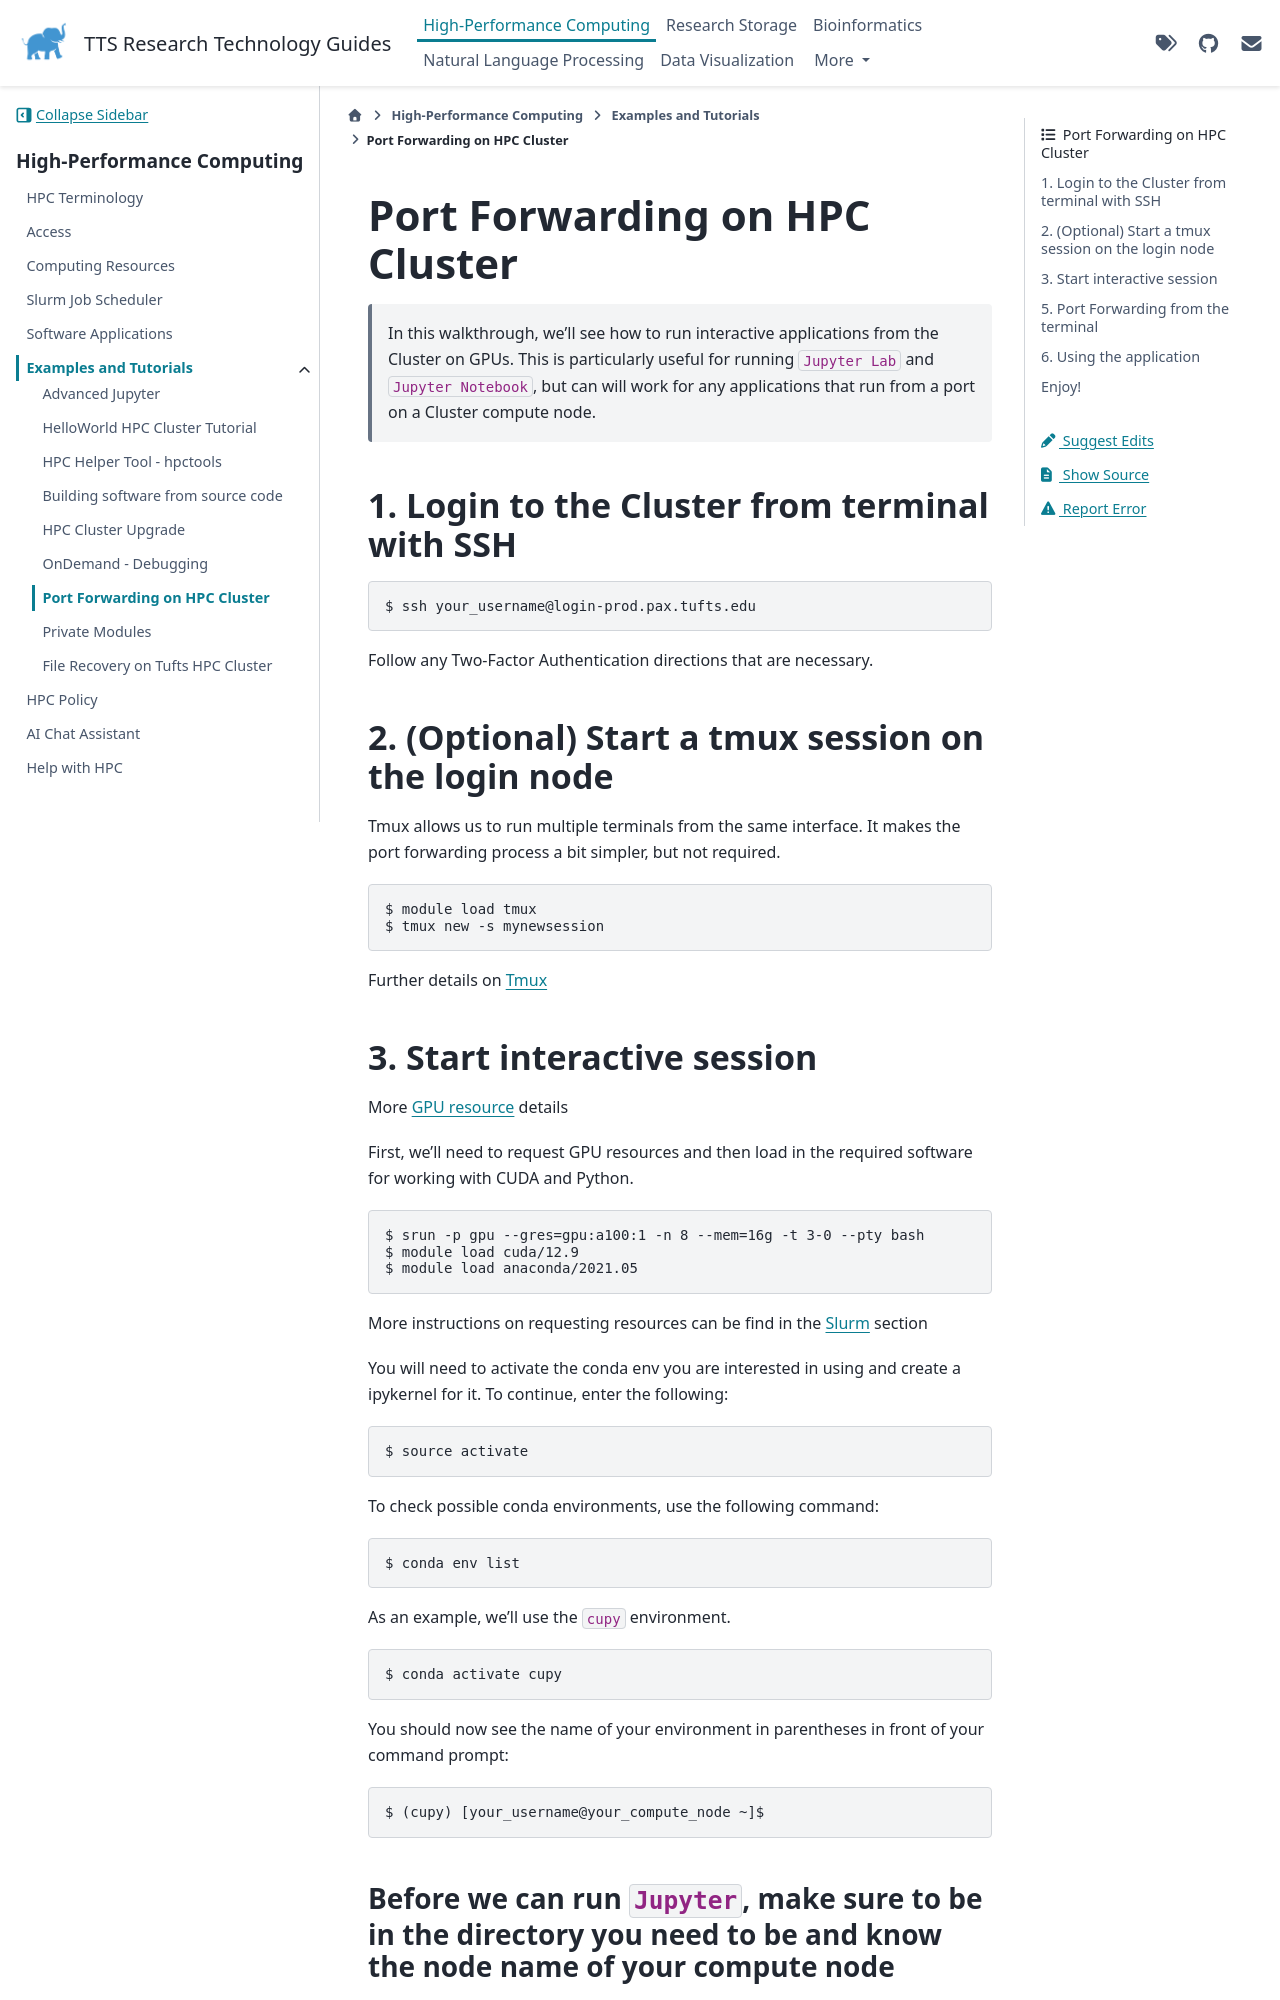

repository: TuftsRT/guides · page: dev/hpc/examples/portforward.html · generator: sphinx

# Port Forwarding on HPC Cluster

> In this walkthrough, we'll see how to run interactive applications from the Cluster on GPUs.
> This is particularly useful for running `Jupyter Lab` and `Jupyter Notebook`, but can will work for any applications that run from a port on a Cluster compute node.

## 1. Login to the Cluster from terminal with SSH

```
$ ssh your_username@login-prod.pax.tufts.edu
```

Follow any Two-Factor Authentication directions that are necessary.

## 2. (Optional) Start a tmux session on the login node

Tmux allows us to run multiple terminals from the same interface. It makes the port forwarding process a bit simpler, but not required.

```
$ module load tmux
$ tmux new -s mynewsession
```

Further details on [Tmux](../application/30-tmux)

## 3. Start interactive session

More [GPU resource](../compute/gpu) details

First, we'll need to request GPU resources and then load in the required software for working with CUDA and Python.

```
$ srun -p gpu --gres=gpu:a100:1 -n 8 --mem=16g -t 3-0 --pty bash
$ module load cuda/12.9
$ module load anaconda/2021.05
```

More instructions on requesting resources can be find in the [Slurm](../slurm/index) section

You will need to activate the conda env you are interested in using and create a ipykernel for it. To continue, enter the following:

```
$ source activate
```

To check possible conda environments, use the following command:

```
$ conda env list
```

As an example, we'll use the `cupy` environment.

```
$ conda activate cupy
```

You should now see the name of your environment in parentheses in front of your command prompt:

```
$ (cupy) [your_username@your_compute_node ~]$
```

### Before we can run `Jupyter`, make sure to be in the directory you need to be and know the node name of your compute node

To isolate the name of your compute node, enter the following

```
$ cd ~
$ hostname | cut -f 1 -d .
```
